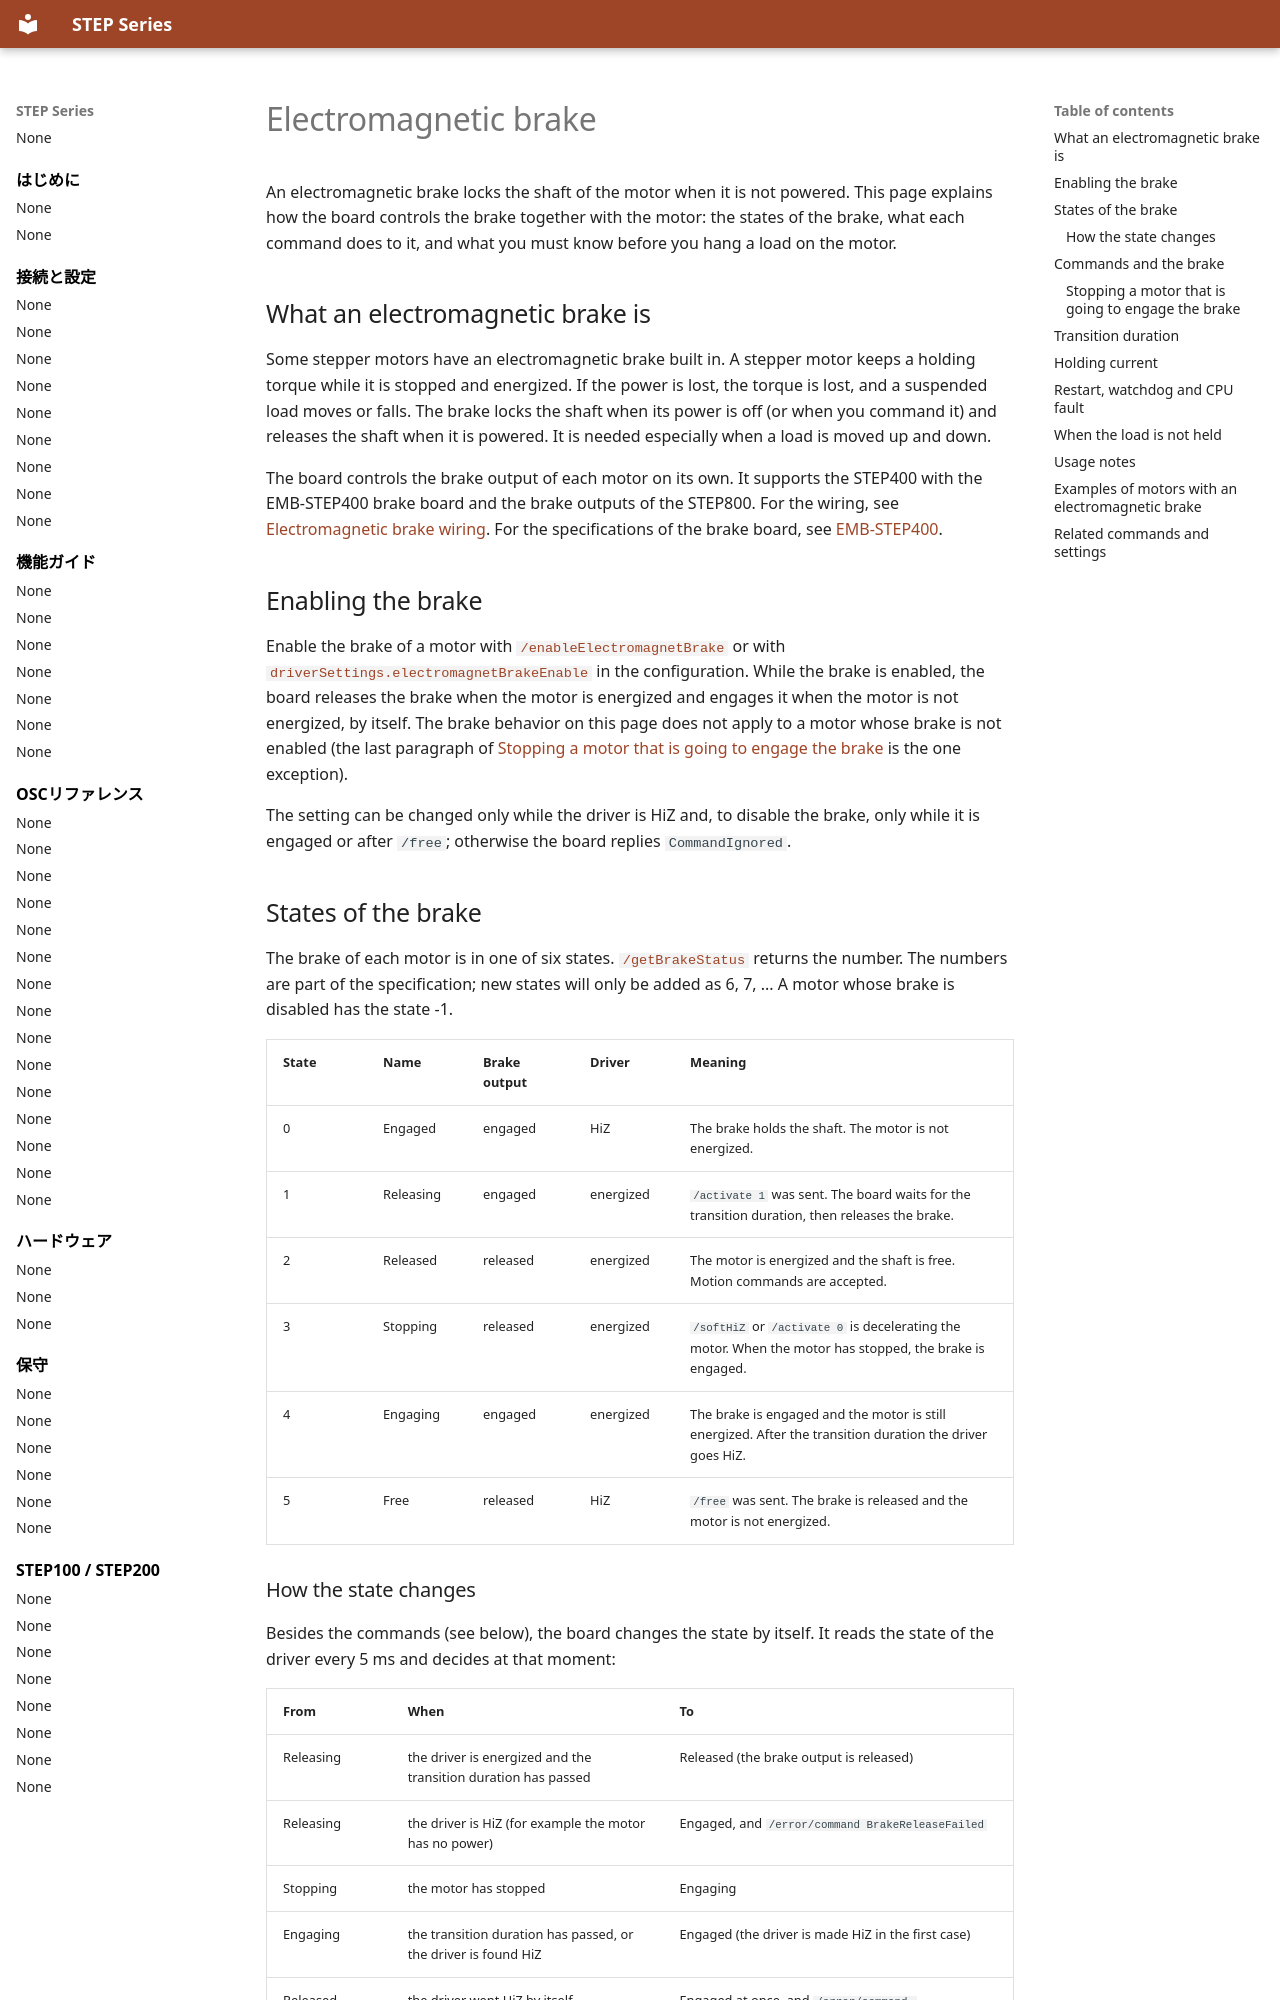

repository: ponoor/step-series-support · page: en/guides/electromagnetic-brake/index.html · generator: mkdocs

---
title: Electromagnetic brake
---

# Electromagnetic brake

An electromagnetic brake locks the shaft of the motor when it is not powered. This page explains how the board controls the brake together with the motor: the states of the brake, what each command does to it, and what you must know before you hang a load on the motor.

## What an electromagnetic brake is {#what}

Some stepper motors have an electromagnetic brake built in. A stepper motor keeps a holding torque while it is stopped and energized. If the power is lost, the torque is lost, and a suspended load moves or falls. The brake locks the shaft when its power is off (or when you command it) and releases the shaft when it is powered. It is needed especially when a load is moved up and down.

The board controls the brake output of each motor on its own. It supports the STEP400 with the EMB-STEP400 brake board and the brake outputs of the STEP800. For the wiring, see [Electromagnetic brake wiring](../connections/electromagnetic-brake-wiring.md#overview). For the specifications of the brake board, see [EMB-STEP400](../hardware/emb-step400.md#specifications).

## Enabling the brake {#enable}

Enable the brake of a motor with [`/enableElectromagnetBrake`](../reference/brake.md#enableelectromagnetbrake) or with [`driverSettings.electromagnetBrakeEnable`](../connections/configuration-items.md#driversettings-electromagnetbrakeenable) in the configuration. While the brake is enabled, the board releases the brake when the motor is energized and engages it when the motor is not energized, by itself. The brake behavior on this page does not apply to a motor whose brake is not enabled (the last paragraph of [Stopping a motor that is going to engage the brake](#stopping) is the one exception).

The setting can be changed only while the driver is HiZ and, to disable the brake, only while it is engaged or after `/free`; otherwise the board replies `CommandIgnored`.

## States of the brake {#states}

The brake of each motor is in one of six states. [`/getBrakeStatus`](../reference/brake.md#getbrakestatus) returns the number. The numbers are part of the specification; new states will only be added as 6, 7, ... A motor whose brake is disabled has the state -1.

| State | Name | Brake output | Driver | Meaning |
| --- | --- | --- | --- | --- |
| 0 | Engaged | engaged | HiZ | The brake holds the shaft. The motor is not energized. |
| 1 | Releasing | engaged | energized | `/activate 1` was sent. The board waits for the transition duration, then releases the brake. |
| 2 | Released | released | energized | The motor is energized and the shaft is free. Motion commands are accepted. |
| 3 | Stopping | released | energized | `/softHiZ` or `/activate 0` is decelerating the motor. When the motor has stopped, the brake is engaged. |
| 4 | Engaging | engaged | energized | The brake is engaged and the motor is still energized. After the transition duration the driver goes HiZ. |
| 5 | Free | released | HiZ | `/free` was sent. The brake is released and the motor is not energized. |
